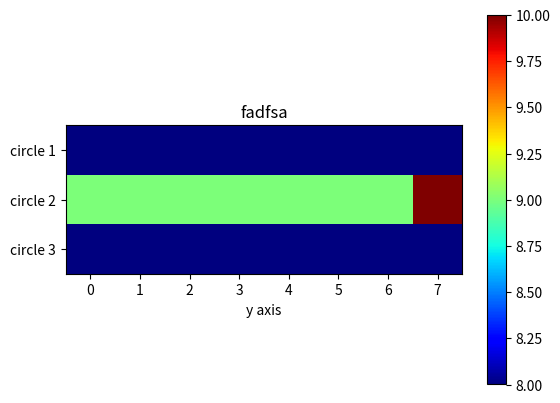

The matplotlib source for this figure:
#practice heat map

import numpy as np
import matplotlib.pyplot as plt


x_axes = (1,2,3,4,5,6,7,8)
y_axes = ('circle 1', 'circle 2', 'circle 3')

heatmap = ((8,8,8,8,8,8,8,8), (9,9,9,9,9,9,9,10), (8,8,8,8,8,8,8,8))

data = np.array(heatmap)

#data = np.array([x_axes], [y_axes])
#data = np.random.random((12, 12))
plt.imshow(data, cmap = 'jet')

plt.colorbar()

plt.yticks((0, 1, 2), y_axes)

plt.title('fadfsa')
plt.xlabel('x axis')
plt.xlabel('y axis')
plt.show()